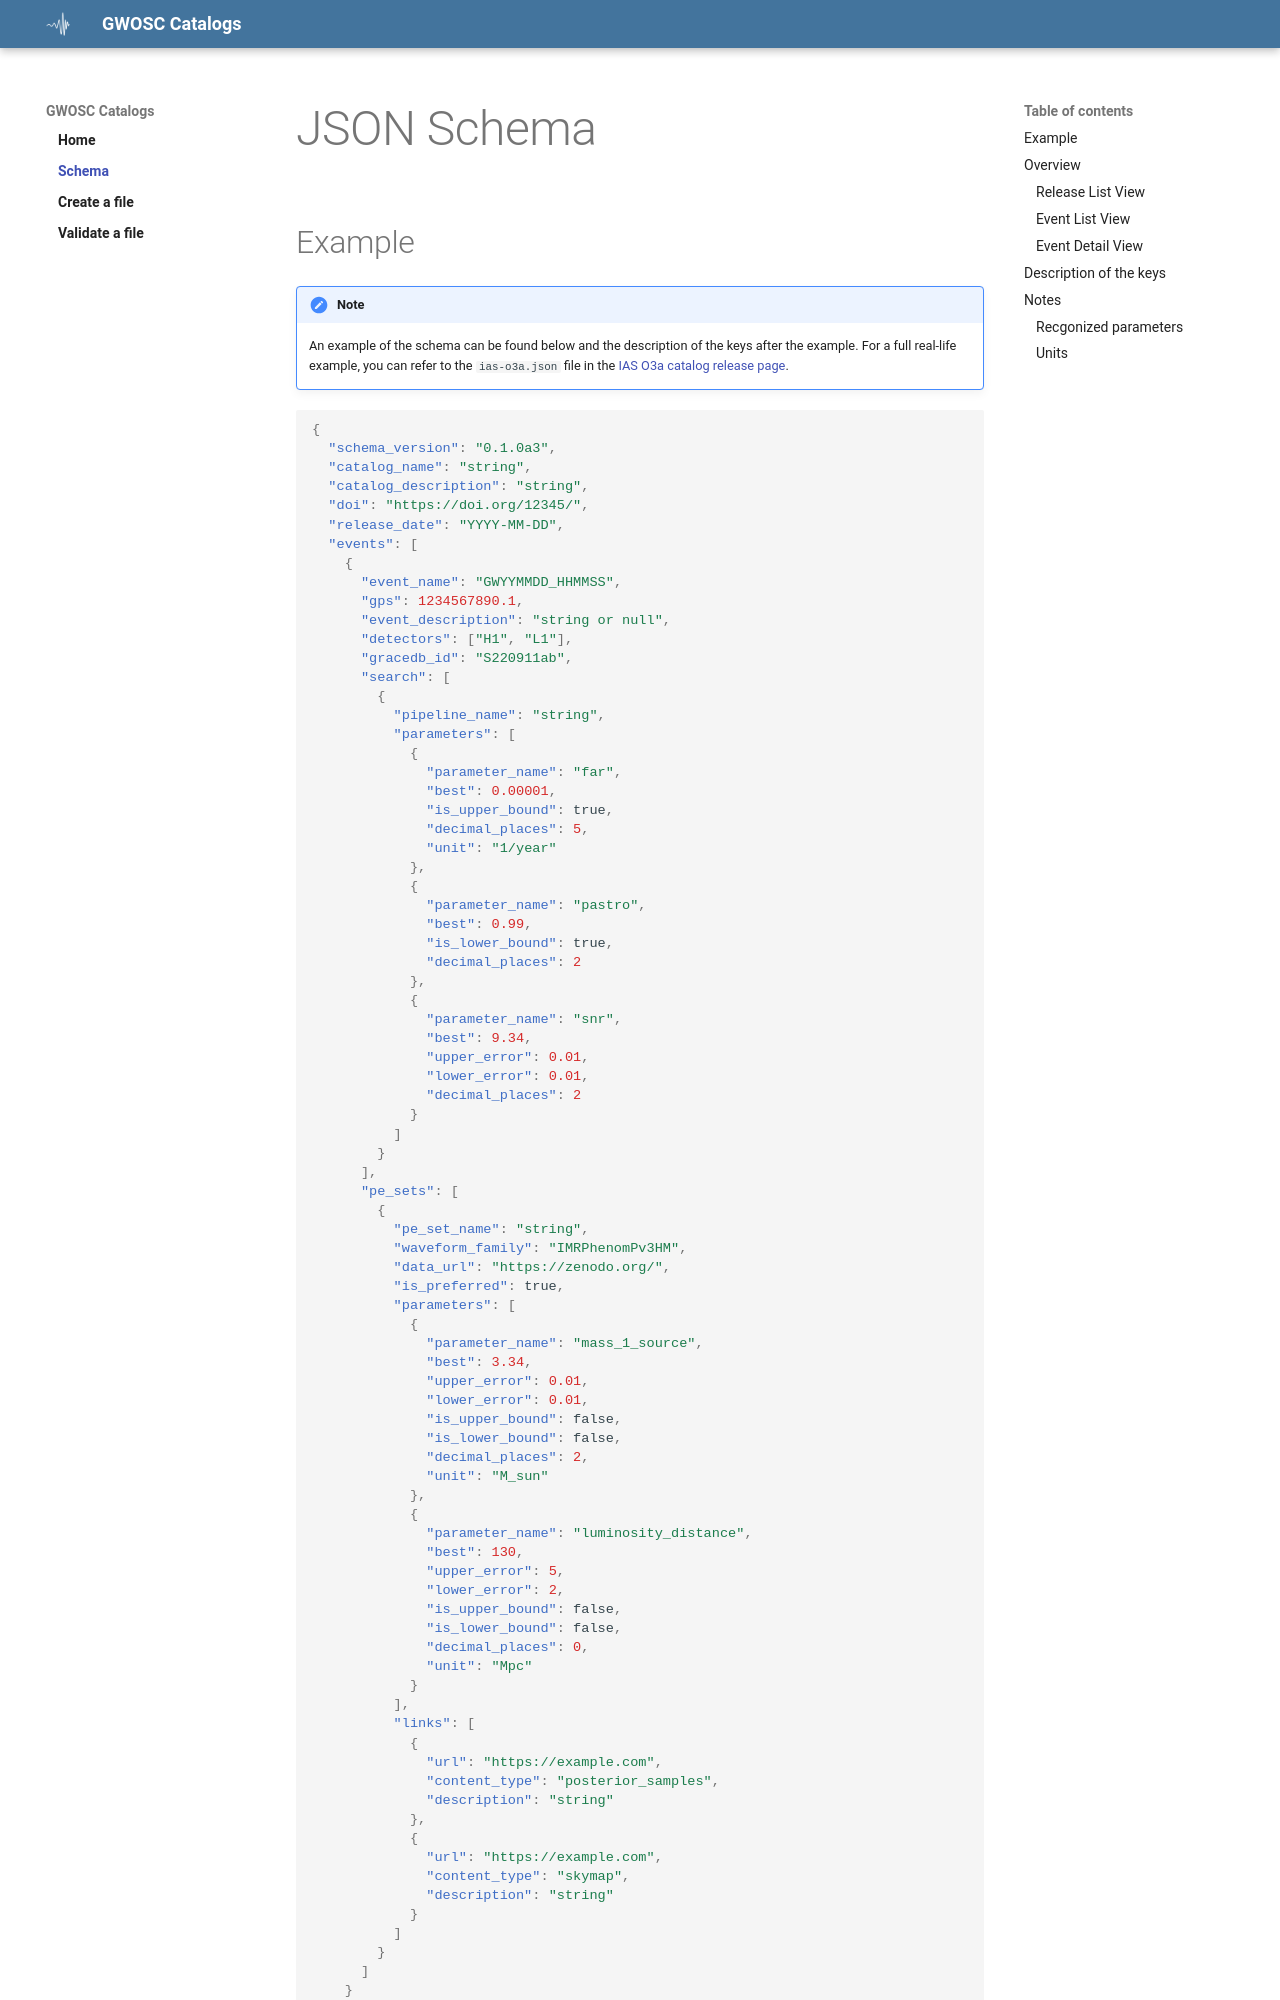

repository: gwosc-tutorial/gwosc-catalog · page: schema/index.html · generator: mkdocs

# JSON Schema

## Example

!!! note

    An example of the schema can be found below and the description of the keys after the example.
    For a full real-life example, you can refer to the `ias-o3a.json` file
    in the [IAS O3a catalog release page](https://zenodo.org/records/14853304).


```json
{
  "schema_version": "0.1.0a3",
  "catalog_name": "string",
  "catalog_description": "string",
  "doi": "https://doi.org/12345/",
  "release_date": "YYYY-MM-DD",
  "events": [
    {
      "event_name": "GWYYMMDD_HHMMSS",
      "gps": 1234567890.1,
      "event_description": "string or null",
      "detectors": ["H1", "L1"],
      "gracedb_id": "S220911ab",
      "search": [
        {
          "pipeline_name": "string",
          "parameters": [
            {
              "parameter_name": "far",
              "best": 0.00001,
              "is_upper_bound": true,
              "decimal_places": 5,
              "unit": "1/year"
            },
            {
              "parameter_name": "pastro",
              "best": 0.99,
              "is_lower_bound": true,
              "decimal_places": 2
            },
            {
              "parameter_name": "snr",
              "best": 9.34,
              "upper_error": 0.01,
              "lower_error": 0.01,
              "decimal_places": 2
            }
          ]
        }
      ],
      "pe_sets": [
        {
          "pe_set_name": "string",
          "waveform_family": "IMRPhenomPv3HM",
          "data_url": "https://zenodo.org/",
          "is_preferred": true,
          "parameters": [
            {
              "parameter_name": "mass_1_source",
              "best": 3.34,
              "upper_error": 0.01,
              "lower_error": 0.01,
              "is_upper_bound": false,
              "is_lower_bound": false,
              "decimal_places": 2,
              "unit": "M_sun"
            },
            {
              "parameter_name": "luminosity_distance",
              "best": 130,
              "upper_error": 5,
              "lower_error": 2,
              "is_upper_bound": false,
              "is_lower_bound": false,
              "decimal_places": 0,
              "unit": "Mpc"
            }
          ],
          "links": [
            {
              "url": "https://example.com",
              "content_type": "posterior_samples",
              "description": "string"
            },
            {
              "url": "https://example.com",
              "content_type": "skymap",
              "description": "string"
            }
          ]
        }
      ]
    }
  ]
}
```

## Overview

This format will be used to create catalogs in the GWOSC Event Portal.  In many cases, looking
at examples in the Event Portal can show how various keys are used.

### Release List View

The [Release List View](https://gwosc.org/eventapi/html/) shows the name of each catalog
(`catalog_name`) along with the `catalog_description`.
